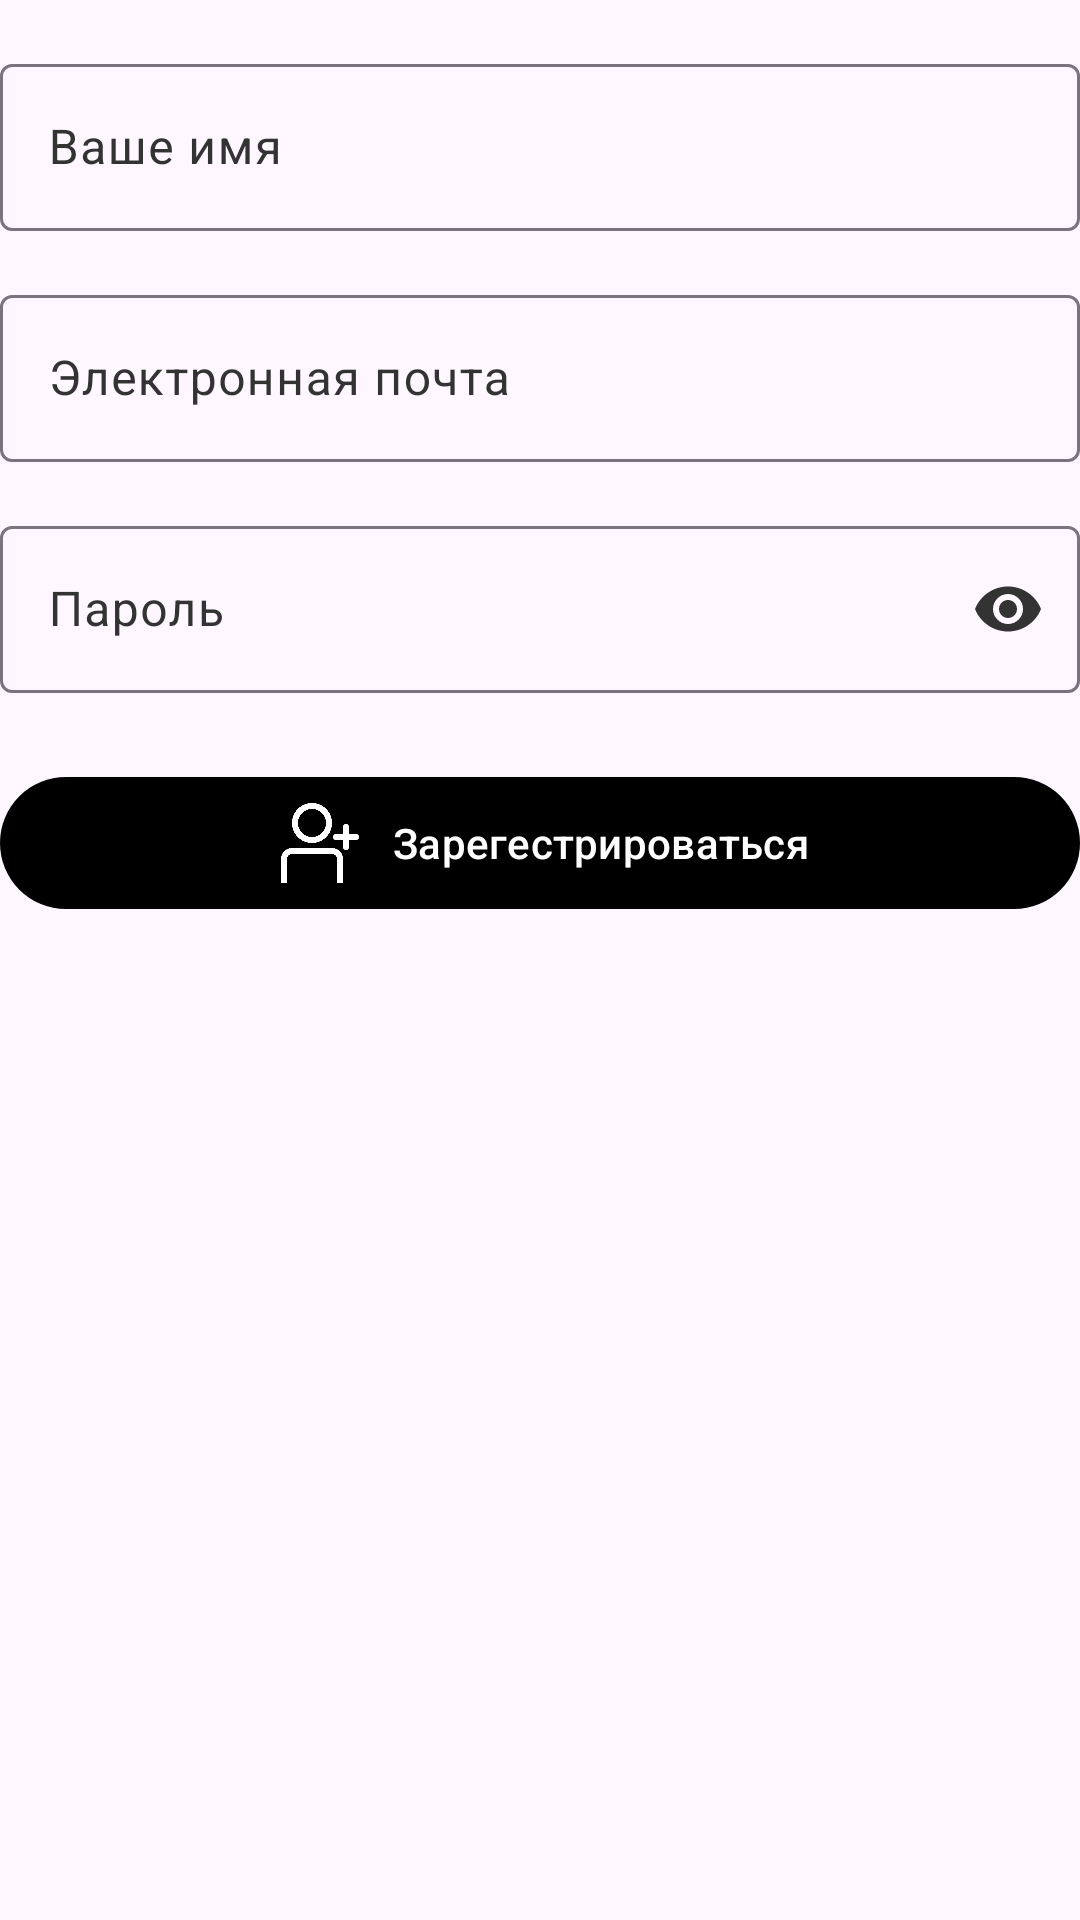

Write the Android layout XML for this screen, with the resource values it uses.
<!-- AndroidManifest.xml: application theme Theme.CAMPUS -->
<!-- res/layout/fragment_register.xml -->
<?xml version="1.0" encoding="utf-8"?>
<FrameLayout xmlns:android="http://schemas.android.com/apk/res/android"
    xmlns:tools="http://schemas.android.com/tools"
    android:layout_width="match_parent"
    android:layout_height="match_parent"
    xmlns:app="http://schemas.android.com/apk/res-auto"
    tools:context=".auth.RegisterFragment"
    android:paddingTop="16dp"
    >

    <LinearLayout
        android:layout_width="match_parent"
        android:layout_height="wrap_content"
        android:orientation="vertical"
        >






        
        <com.google.android.material.textfield.TextInputLayout
            android:id="@+id/signup_name_layout"
            android:layout_width="match_parent"
            android:layout_height="wrap_content"
            android:layout_marginBottom="16dp"
            android:hint="Ваше имя"
            app:boxBackgroundMode="outline">

            <com.google.android.material.textfield.TextInputEditText
                android:layout_width="match_parent"
                android:layout_height="wrap_content"
                android:inputType="textPersonName" />
        </com.google.android.material.textfield.TextInputLayout>






        
        <com.google.android.material.textfield.TextInputLayout
            android:id="@+id/signup_email_layout"
            android:layout_width="match_parent"
            android:layout_height="wrap_content"
            android:layout_marginBottom="16dp"
            android:hint="Электронная почта"
            app:boxBackgroundMode="outline">

            <com.google.android.material.textfield.TextInputEditText
                android:layout_width="match_parent"
                android:layout_height="wrap_content"
                android:inputType="textEmailAddress" />
        </com.google.android.material.textfield.TextInputLayout>






        
        <com.google.android.material.textfield.TextInputLayout
            android:id="@+id/signup_password_layout"
            android:layout_width="match_parent"
            android:layout_height="wrap_content"
            android:layout_marginBottom="24dp"
            android:hint="Пароль"
            app:boxBackgroundMode="outline"
            app:endIconMode="password_toggle">

            <com.google.android.material.textfield.TextInputEditText
                android:layout_width="match_parent"
                android:layout_height="wrap_content"
                android:inputType="textPassword" />
        </com.google.android.material.textfield.TextInputLayout>

        <com.google.android.material.button.MaterialButton
            android:id="@+id/btn_signup"
            android:layout_width="match_parent"
            android:layout_weight="2"
            android:layout_height="0dp"
            android:text="Зарегестрироваться"
            android:textColor="@color/white"
            android:layout_gravity="center"
            android:gravity="center"
            app:icon="@drawable/add_user"
            app:iconSize="32dp"
            app:iconGravity="textStart"
            app:iconTint="?attr/colorOnPrimary"
            app:backgroundTint="@color/black"
            app:tintMode="src_in"
            android:layout_margin="0dp"
            />
    </LinearLayout>

</FrameLayout>
<!-- resources referenced by this layout -->
<resources>
  <color name="black">#FF000000</color>
  <color name="white">#FFFFFFFF</color>
  <!-- drawable add_user: png bitmap (drawable, 9390 bytes) -->
  <style name="Theme.CAMPUS" parent="Base.Theme.CAMPUS" />
  <style name="Base.Theme.CAMPUS" parent="Theme.Material3.Light.NoActionBar">
          <item name="colorSurface">#FFFFFF</item>        
          <item name="colorOnSurface">#000000</item>      
          <item name="colorOnSurfaceVariant">#333333</item> 
      </style>
</resources>
